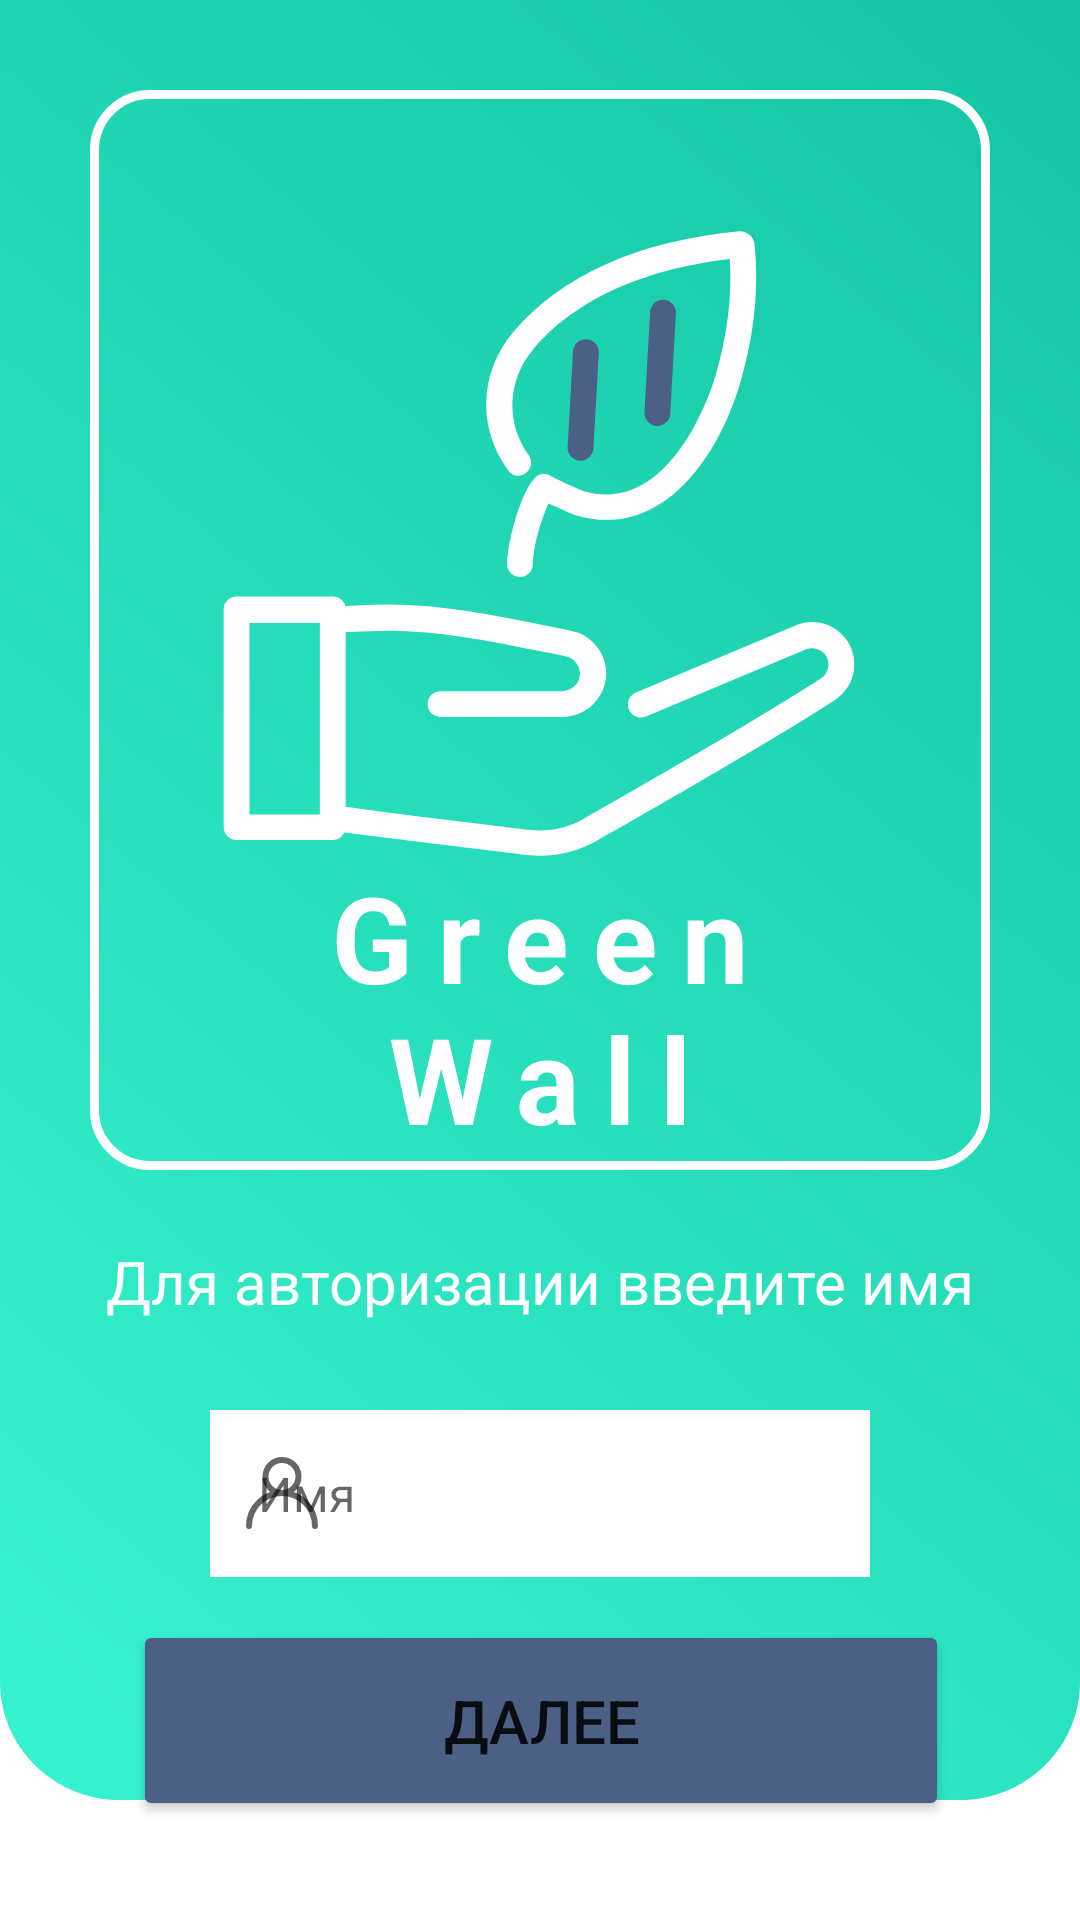

This screen was rendered from an Android layout file. Write that file and the resources it references.
<!-- AndroidManifest.xml: application theme Theme.GWSol -->
<!-- res/layout/fragment_page_reg.xml -->
<?xml version="1.0" encoding="utf-8"?>
<androidx.constraintlayout.widget.ConstraintLayout xmlns:android="http://schemas.android.com/apk/res/android"
    xmlns:tools="http://schemas.android.com/tools"
    xmlns:app="http://schemas.android.com/apk/res-auto"
    android:layout_width="match_parent"
    android:layout_height="match_parent"
    tools:context=".View.Fragments.Page_regFragment">


    <ImageView
        android:id="@+id/imageView"
        android:layout_width="match_parent"
        android:layout_height="600dp"
        android:scaleType="fitXY"
        app:srcCompat="@drawable/rectangle"
        tools:ignore="MissingConstraints"
        tools:layout_editor_absoluteY="1dp" />

    <ImageView
        android:id="@+id/bttmbackground"
        android:layout_width="wrap_content"
        android:layout_height="wrap_content"
        app:layout_constraintBottom_toBottomOf="@id/imageView3"
        app:layout_constraintEnd_toEndOf="@id/imageView3"
        app:layout_constraintHorizontal_bias="0.496"
        app:layout_constraintStart_toStartOf="@id/imageView3"
        app:layout_constraintTop_toTopOf="@id/imageView3"
        app:layout_constraintVertical_bias="0.306"
        app:srcCompat="@drawable/logovector" />

    <ImageView
        android:id="@+id/imageView3"
        android:layout_width="wrap_content"
        android:layout_height="wrap_content"
        android:layout_marginTop="30dp"
        app:layout_constraintEnd_toEndOf="parent"
        app:layout_constraintHorizontal_bias="0.5"
        app:layout_constraintStart_toStartOf="parent"
        app:layout_constraintTop_toTopOf="@+id/imageView"
        app:srcCompat="@drawable/frame_logo" />

    <ImageView
        android:id="@+id/imageView6"
        android:layout_width="wrap_content"
        android:layout_height="wrap_content"
        app:layout_constraintBottom_toBottomOf="@+id/imageView3"
        app:layout_constraintEnd_toEndOf="parent"
        app:layout_constraintStart_toStartOf="parent"
        app:layout_constraintTop_toBottomOf="@+id/bttmbackground"
        app:srcCompat="@drawable/green_wall" />

    
    
    
    
    


    
    

    


    
    
    
    
    
    

    <com.google.android.material.textfield.TextInputLayout
        android:id="@+id/nameLayout"
        style="@style/Widget.MaterialComponents.TextInputLayout.OutlinedBox"
        android:layout_width="match_parent"
        android:layout_height="wrap_content"
        android:layout_marginStart="70dp"
        android:layout_marginEnd="70dp"

        android:textColorHint="@color/grey"
        app:expandedHintEnabled="false"
        app:layout_constraintBottom_toBottomOf="@+id/imageView"
        app:layout_constraintEnd_toEndOf="parent"
        app:layout_constraintHorizontal_bias="1.0"
        app:layout_constraintStart_toStartOf="parent"
        app:layout_constraintTop_toBottomOf="@+id/imageView3"
        app:placeholderText="Имя"
        app:startIconDrawable="@drawable/user">

        <com.google.android.material.textfield.TextInputEditText
            android:id="@+id/firstname"
            android:layout_width="match_parent"
            android:layout_height="wrap_content"
            android:layout_below="@id/sign_in"
            android:background="@color/white"
            android:inputType="textPersonName"
            android:maxLength="10"
            android:textColorHighlight="@color/grey"
            android:textStyle="normal"
            app:layout_constraintEnd_toEndOf="parent"
            app:layout_constraintHorizontal_bias="0.41"
            app:layout_constraintStart_toStartOf="parent"
            app:layout_constraintTop_toBottomOf="@+id/sign_in" />
    </com.google.android.material.textfield.TextInputLayout>

    <TextView
        android:id="@+id/textView4"
        android:layout_width="wrap_content"
        android:layout_height="wrap_content"
        android:text="Для авторизации введите имя"
        android:textColor="@color/white"
        android:textSize="20dp"

        app:layout_constraintBottom_toTopOf="@+id/nameLayout"
        app:layout_constraintEnd_toEndOf="parent"
        app:layout_constraintStart_toStartOf="parent"
        app:layout_constraintTop_toBottomOf="@+id/imageView3" />

    <Button
        android:id="@+id/button_nextpage_plants"
        android:layout_width="272dp"
        android:layout_height="67dp"
        android:backgroundTint="@color/bluedark"
        android:text="Далее"
        android:textSize="20dp"
        app:cornerRadius="10dp"
        app:layout_constraintBottom_toBottomOf="parent"
        app:layout_constraintEnd_toEndOf="parent"
        app:layout_constraintHorizontal_bias="0.503"
        app:layout_constraintStart_toStartOf="parent"
        app:layout_constraintTop_toBottomOf="@+id/nameLayout"
        app:layout_constraintVertical_bias="0.304" />

</androidx.constraintlayout.widget.ConstraintLayout>
<!-- resources referenced by this layout -->
<resources>
  <color name="bluedark">#4C6085</color>
  <color name="grey">#C4C4C4</color>
  <color name="white">#FFFFFFFF</color>
  <!-- drawable frame_logo (drawable) -->
  <vector xmlns:android="http://schemas.android.com/apk/res/android"
      android:width="300dp"
      android:height="360dp"
      android:viewportWidth="300"
      android:viewportHeight="360">
      <path
          android:pathData="M20,1.5L280,1.5A18.5,18.5 0,0 1,298.5 20L298.5,340A18.5,18.5 0,0 1,280 358.5L20,358.5A18.5,18.5 0,0 1,1.5 340L1.5,20A18.5,18.5 0,0 1,20 1.5z"
          android:strokeWidth="3"
          android:fillColor="#00000000"
          android:strokeColor="#ffffff"/>
  </vector>
  <!-- drawable green_wall: vector/xml drawable (drawable, 6189 chars, omitted) -->
  <!-- drawable logovector: vector/xml drawable (drawable, 3341 chars, omitted) -->
  <!-- drawable rectangle (drawable) -->
  <vector xmlns:android="http://schemas.android.com/apk/res/android"
      xmlns:aapt="http://schemas.android.com/aapt"
      android:width="412dp"
      android:height="610dp"
      android:viewportWidth="360"
      android:viewportHeight="610">
      <path
          android:pathData="M0,0H360V570C360,592.09 342.09,610 320,610H40C17.91,610 0,592.09 0,570V0Z">
          <aapt:attr name="android:fillColor">
              <gradient
                  android:startX="360"
                  android:startY="-0"
                  android:endX="-68.95"
                  android:endY="492.05"
                  android:type="linear">
                  <item android:offset="0" android:color="#FF13C4A3"/>
                  <item android:offset="1" android:color="#FF36F1CD"/>
              </gradient>
          </aapt:attr>
      </path>
  </vector>
  <!-- drawable user (drawable) -->
  <vector xmlns:android="http://schemas.android.com/apk/res/android"
      android:width="24dp"
      android:height="24dp"
      android:viewportWidth="24"
      android:viewportHeight="24">
      <path
          android:pathData="M12,12C15.038,12 17.5,9.538 17.5,6.5C17.5,3.462 15.038,1 12,1C8.962,1 6.5,3.462 6.5,6.5C6.5,9.538 8.962,12 12,12Z"
          android:strokeLineJoin="round"
          android:strokeWidth="2"
          android:fillColor="#00000000"
          android:strokeColor="#C4C4C4"
          android:strokeLineCap="round"/>
      <path
          android:pathData="M23,23C23,16.925 18.075,12 12,12C5.925,12 1,16.925 1,23"
          android:strokeLineJoin="round"
          android:strokeWidth="2"
          android:fillColor="#00000000"
          android:strokeColor="#C4C4C4"
          android:strokeLineCap="round"/>
  </vector>
  <style name="Theme.GWSol" parent="Theme.MaterialComponents.DayNight.NoActionBar">
          
          <item name="colorPrimary">@color/purple_500</item>
          <item name="colorPrimaryVariant">@color/purple_700</item>
          <item name="colorOnPrimary">@color/white</item>
          
          <item name="colorSecondary">@color/teal_200</item>
          <item name="colorSecondaryVariant">@color/teal_700</item>
          <item name="colorOnSecondary">@color/black</item>
          
          <item name="android:statusBarColor" tools:targetApi="l">?attr/colorPrimaryVariant</item>
          
      </style>
  <color name="purple_500">#FF6200EE</color>
  <color name="purple_700">#FF3700B3</color>
  <color name="teal_200">#FF03DAC5</color>
  <color name="teal_700">#FF018786</color>
  <color name="black">#FF000000</color>
</resources>
